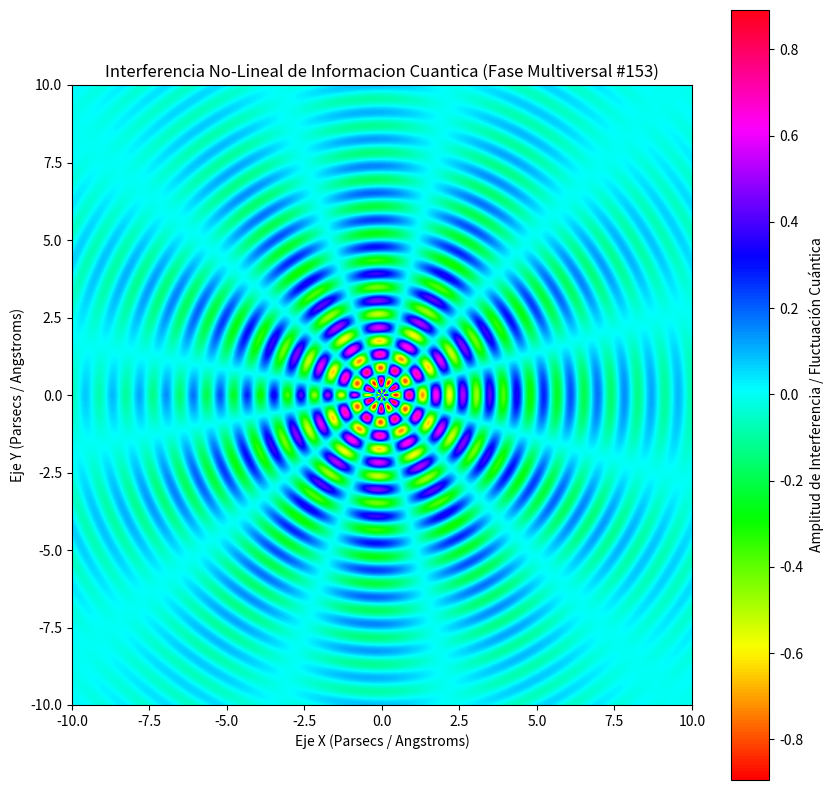

Generate this figure with matplotlib:
%matplotlib inline
# Simulación Multiversal: Informacion Cuantica - Variante 153
import numpy as np
import matplotlib.pyplot as plt

# Parámetros Físicos No-Lineales
omega_1 = 7.227
omega_2 = 5.81
lambda_decay = 0.248
phase_shift = 1.47

x = np.linspace(-10, 10, 800)
y = np.linspace(-10, 10, 800)
X, Y = np.meshgrid(x, y)

# Dinámica de Fluidos / Campos Tensor-Escalares (Fase Multiversal)
R = np.sqrt(X**2 + Y**2) + 1e-5
Z = (np.sin(omega_1 * R + phase_shift) * np.cos(omega_2 * np.arctan2(Y, X))) * np.exp(-lambda_decay * R)

plt.figure(figsize=(10, 10))
plt.imshow(Z, cmap='hsv', extent=[-10, 10, -10, 10], origin='lower')
plt.colorbar(label='Amplitud de Interferencia / Fluctuación Cuántica')
plt.title(r'Interferencia No-Lineal de Informacion Cuantica (Fase Multiversal #153)')
plt.xlabel('Eje X (Parsecs / Angstroms)')
plt.ylabel('Eje Y (Parsecs / Angstroms)')
plt.show()
